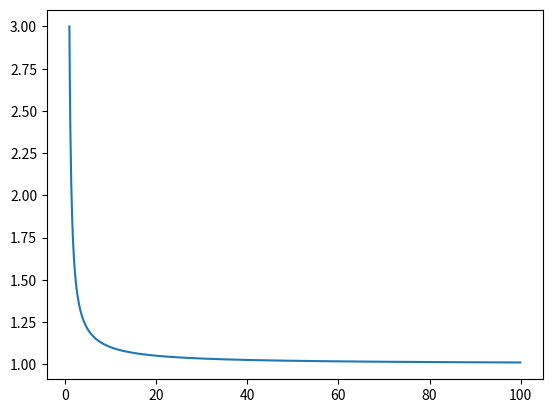

This figure's Python source:
#!/usr/bin/python
# -*- coding: UTF-8 -*-
import numpy as np
import matplotlib.pyplot as plt

x = np.arange(1, 100, 0.1)
y = x ** (-3) + x ** (-1) + 1

plt.plot(x, y)
plt.show()

print("你好，numpy")
